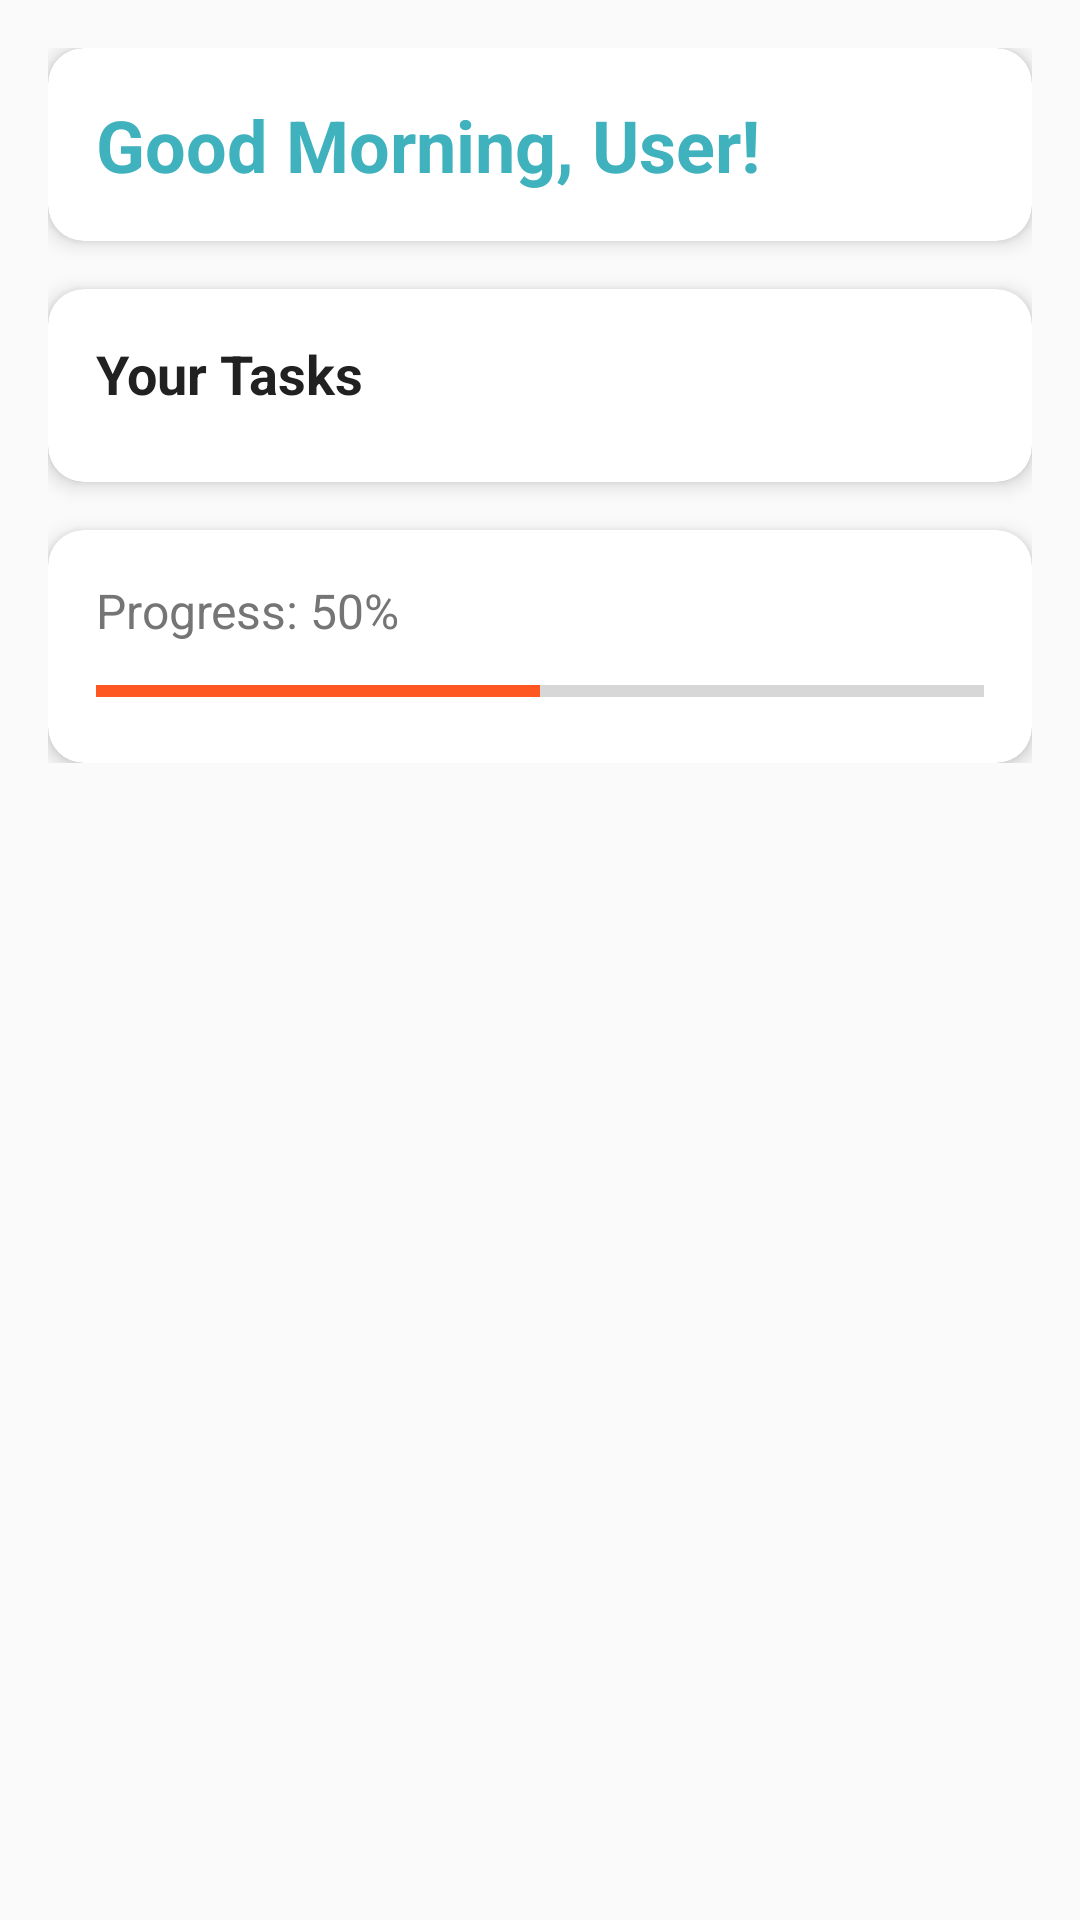

The Android layout XML behind this screen, and the referenced resources:
<!-- AndroidManifest.xml: application theme Theme.Prvoir_Planner.NoActionBar -->
<!-- res/layout/fragment_home.xml -->
<androidx.core.widget.NestedScrollView
    xmlns:android="http://schemas.android.com/apk/res/android"
    xmlns:app="http://schemas.android.com/apk/res-auto"
    android:layout_width="match_parent"
    android:layout_height="match_parent"
    android:background="@color/background"
    android:padding="16dp">

    <LinearLayout
        android:layout_width="match_parent"
        android:layout_height="wrap_content"
        android:orientation="vertical">

        
        <androidx.cardview.widget.CardView
            android:layout_width="match_parent"
            android:layout_height="wrap_content"
            app:cardCornerRadius="12dp"
            app:cardElevation="4dp"
            app:cardBackgroundColor="@color/card_background"
            android:layout_marginBottom="16dp">

            <TextView
                android:id="@+id/textViewGreeting"
                android:layout_width="wrap_content"
                android:layout_height="wrap_content"
                android:text="Good Morning, User!"
                android:textSize="24sp"
                android:textStyle="bold"
                android:textColor="@color/primary"
                android:padding="16dp"/>
        </androidx.cardview.widget.CardView>

        
        <androidx.cardview.widget.CardView
            android:layout_width="match_parent"
            android:layout_height="wrap_content"
            app:cardCornerRadius="12dp"
            app:cardElevation="4dp"
            app:cardBackgroundColor="@color/card_background"
            android:layout_marginBottom="16dp">

            <LinearLayout
                android:layout_width="match_parent"
                android:layout_height="wrap_content"
                android:orientation="vertical"
                android:padding="16dp">

                <TextView
                    android:id="@+id/textViewUpcomingTasks"
                    android:layout_width="wrap_content"
                    android:layout_height="wrap_content"
                    android:text="Your Tasks"
                    android:textSize="18sp"
                    android:textStyle="bold"
                    android:textColor="@color/text_primary"
                    android:layout_marginBottom="8dp"/>

                <androidx.recyclerview.widget.RecyclerView
                    android:id="@+id/recyclerViewTasks"
                    android:layout_width="match_parent"
                    android:layout_height="wrap_content"
                    android:nestedScrollingEnabled="false"/>
            </LinearLayout>
        </androidx.cardview.widget.CardView>

        
        <androidx.cardview.widget.CardView
            android:layout_width="match_parent"
            android:layout_height="wrap_content"
            app:cardCornerRadius="12dp"
            app:cardElevation="4dp"
            app:cardBackgroundColor="@color/card_background">

            <LinearLayout
                android:layout_width="match_parent"
                android:layout_height="wrap_content"
                android:orientation="vertical"
                android:padding="16dp">

                <TextView
                    android:id="@+id/textViewProgress"
                    android:layout_width="wrap_content"
                    android:layout_height="wrap_content"
                    android:text="Progress: 50%"
                    android:textSize="16sp"
                    android:textColor="@color/text_secondary"
                    android:layout_marginBottom="8dp"/>

                <ProgressBar
                    android:id="@+id/progressBar"
                    style="?android:attr/progressBarStyleHorizontal"
                    android:layout_width="match_parent"
                    android:layout_height="wrap_content"
                    android:progress="50"
                    android:progressTint="@color/accent"
                    android:backgroundTint="@color/divider"/>
            </LinearLayout>
        </androidx.cardview.widget.CardView>

    </LinearLayout>
</androidx.core.widget.NestedScrollView>
<!-- resources referenced by this layout -->
<resources>
  <color name="accent">#FF5722</color>
  <color name="background">#FAFAFA</color>
  <color name="card_background">#FFFFFF</color>
  <color name="divider">#BDBDBD</color>
  <color name="primary">#3FB2BD</color>
  <color name="text_primary">#212121</color>
  <color name="text_secondary">#757575</color>
  <style name="Theme.Prvoir_Planner.NoActionBar" parent="Theme.MaterialComponents.Light.NoActionBar">
          
      </style>
</resources>
